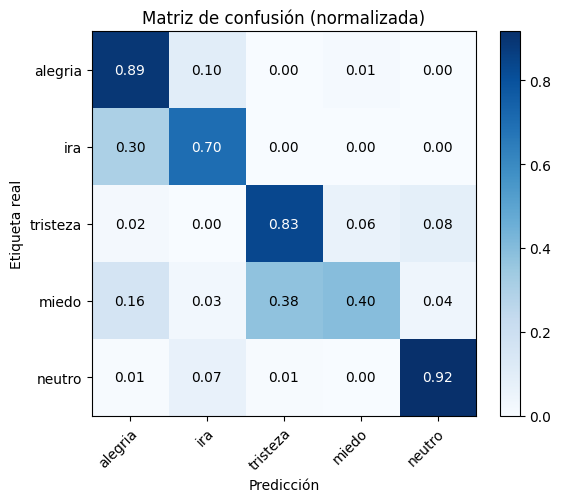

The file beside this chart, header and first rows:
, alegria, ira, tristeza, miedo, neutro
alegria, 0.8889, 0.09722, 0.0, 0.01389, 0.0
ira, 0.3007, 0.6993, 0.0, 0.0, 0.0
tristeza, 0.02083, 0.0, 0.8333, 0.0625, 0.08333
miedo, 0.1597, 0.02778, 0.375, 0.3958, 0.04167
neutro, 0.006993, 0.06993, 0.006993, 0.0, 0.9161
